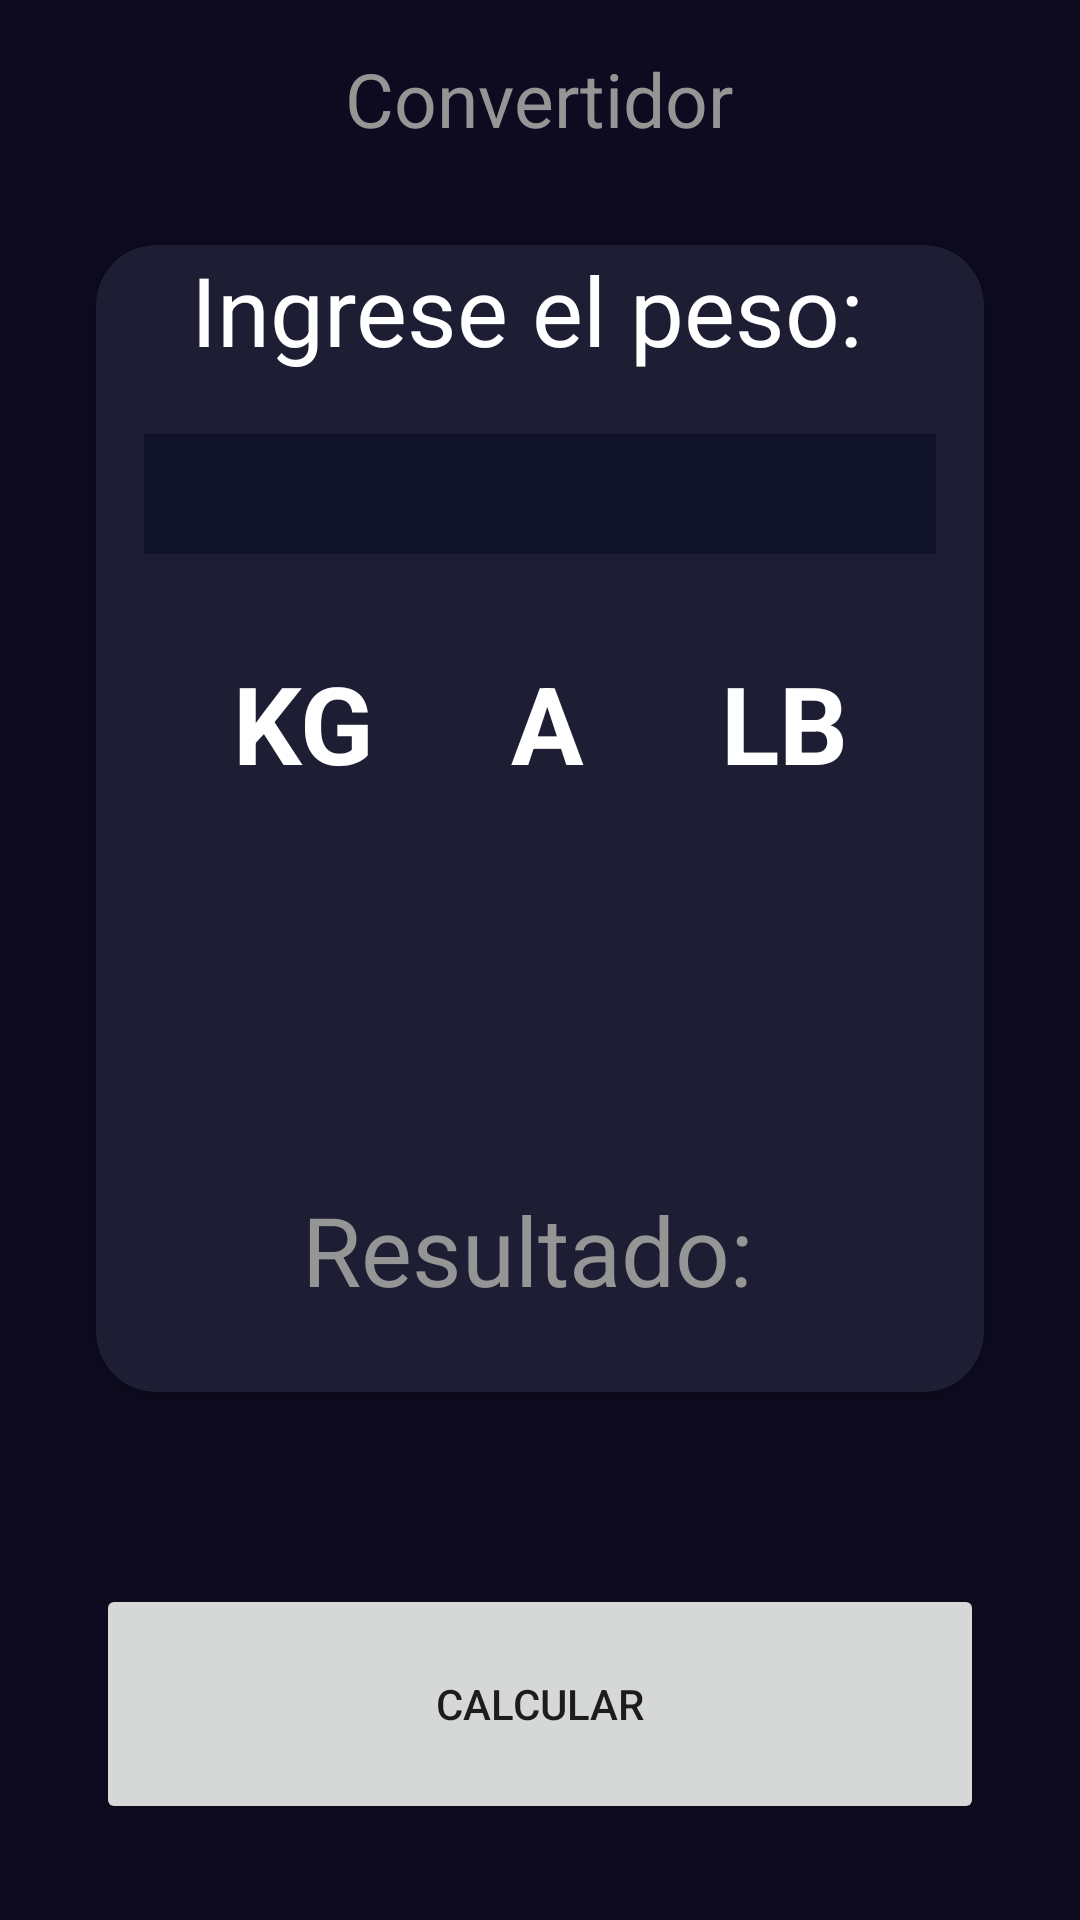

Android layout source for this screen:
<!-- AndroidManifest.xml: application theme Theme.PracticaApp -->
<!-- res/layout/activity_convertidor.xml -->
<?xml version="1.0" encoding="utf-8"?>
<LinearLayout xmlns:android="http://schemas.android.com/apk/res/android"
    xmlns:app="http://schemas.android.com/apk/res-auto"
    xmlns:tools="http://schemas.android.com/tools"
    android:layout_width="match_parent"
    android:layout_height="match_parent"
    android:background="@color/background_app"
    android:gravity="center"
    android:orientation="vertical"
    tools:context=".convertidor.ConvertidorActivity">

    <TextView
        android:layout_width="wrap_content"
        android:layout_height="wrap_content"
        android:text="Convertidor"
        android:textColor="@color/todo_subtitle_text"
        android:textSize="25sp"
        android:layout_marginTop="16dp"
        />

    <androidx.cardview.widget.CardView
        android:id="@+id/view1"
        android:layout_width="match_parent"
        android:layout_height="match_parent"
        android:layout_margin="32dp"
        android:layout_weight="1"
        android:orientation="vertical"
        app:cardBackgroundColor="@color/background_component"
        app:cardCornerRadius="20dp">



        <LinearLayout
            android:layout_width="match_parent"
            android:layout_height="match_parent"
            android:gravity="center"

            android:orientation="vertical">

            <TextView
                android:layout_width="wrap_content"
                android:layout_height="wrap_content"
                android:layout_gravity="center|top"
                android:layout_marginBottom="20dp"
                android:text="Ingrese el peso: "
                android:textColor="@color/white"
                android:textSize="32sp" />

            <EditText
                android:id="@+id/etCantidadPeso"
                android:layout_width="match_parent"
                android:layout_height="40dp"
                android:layout_gravity="center"
                android:layout_marginBottom="32dp"
                android:inputType="numberDecimal"
                android:textColor="@color/white"
                android:maxLines="1"
                android:layout_marginHorizontal="16dp"
                android:background="@color/background_component_selected" />

            <androidx.constraintlayout.widget.ConstraintLayout
                android:layout_width="match_parent"
                android:orientation="horizontal"
                android:layout_height="wrap_content">
                
                <TextView
                    android:id="@+id/tvUnidad1"
                    android:layout_width="wrap_content"
                    android:layout_height="wrap_content"
                    android:text="KG"
                    android:textSize="36sp"
                    android:textStyle="bold"
                    app:layout_constraintStart_toStartOf="parent"
                    app:layout_constraintTop_toTopOf="parent"
                    app:layout_constraintBottom_toBottomOf="parent"
                    app:layout_constraintEnd_toStartOf="@id/referencia"
                    android:textColor="@color/white"
                    />

                <TextView
                    android:id="@+id/referencia"
                    android:layout_width="wrap_content"
                    android:layout_height="wrap_content"
                    android:text="A"
                    android:textSize="36sp"
                    app:layout_constraintStart_toEndOf="@id/tvUnidad1"
                    app:layout_constraintEnd_toStartOf="@id/tvUnidad2"
                    app:layout_constraintTop_toTopOf="parent"
                    app:layout_constraintBottom_toBottomOf="parent"
                    android:textStyle="bold"
                    android:textColor="@color/white"
                    />

                <TextView
                    android:id="@+id/tvUnidad2"
                    android:layout_width="wrap_content"
                    android:layout_height="wrap_content"
                    android:text="LB"
                    android:layout_gravity="end|end"
                    app:layout_constraintStart_toEndOf="@id/referencia"
                    app:layout_constraintEnd_toEndOf="parent"
                    app:layout_constraintTop_toTopOf="parent"
                    app:layout_constraintBottom_toBottomOf="parent"
                    android:textSize="36sp"
                    android:textStyle="bold"
                    android:textColor="@color/white"/>
                
            </androidx.constraintlayout.widget.ConstraintLayout>

            <ImageView
                android:id="@+id/btnSwitch"
                android:layout_width="100dp"
                android:layout_height="100dp"
                android:src="@drawable/ic_compare"
                android:layout_marginBottom="30dp"
                app:tint="@color/purple_200" />

            <TextView
                android:layout_width="wrap_content"
                android:layout_height="wrap_content"
                android:text="Resultado: "
                android:textColor="@color/todo_subtitle_text"
                android:textSize="32sp"

                />

            <TextView
                android:id="@+id/tvResultadoPeso"
                android:layout_width="wrap_content"
                android:layout_height="wrap_content"
                tools:text="29.09232"
                android:textColor="@color/white"
                android:textSize="50sp"/>


        </LinearLayout>


    </androidx.cardview.widget.CardView>

    <Button
        android:id="@+id/btnCalcularMasa"
        android:layout_width="match_parent"
        android:layout_height="80dp"
        android:text="Calcular"
        android:layout_margin="32dp"
        />


</LinearLayout>
<!-- resources referenced by this layout -->
<resources>
  <color name="background_app">#0E0B20</color>
  <color name="background_component">#1D1E33</color>
  <color name="background_component_selected">#FF111328</color>
  <color name="purple_200">#FFBB86FC</color>
  <color name="todo_subtitle_text">#959595</color>
  <color name="white">#FFFFFFFF</color>
  <style name="Theme.PracticaApp" parent="Theme.MaterialComponents.DayNight.DarkActionBar">
          
          <item name="colorPrimary">@color/purple_500</item>
          <item name="colorPrimaryVariant">@color/purple_700</item>
          <item name="colorOnPrimary">@color/white</item>
          
          <item name="colorSecondary">@color/teal_200</item>
          <item name="colorSecondaryVariant">@color/teal_700</item>
          <item name="colorOnSecondary">@color/black</item>
          
          <item name="android:statusBarColor">?attr/colorPrimaryVariant</item>
          
      </style>
  <color name="purple_500">#FF6200EE</color>
  <color name="purple_700">#FF3700B3</color>
  <color name="teal_200">#FF03DAC5</color>
  <color name="teal_700">#FF018786</color>
  <color name="black">#FF000000</color>
</resources>
